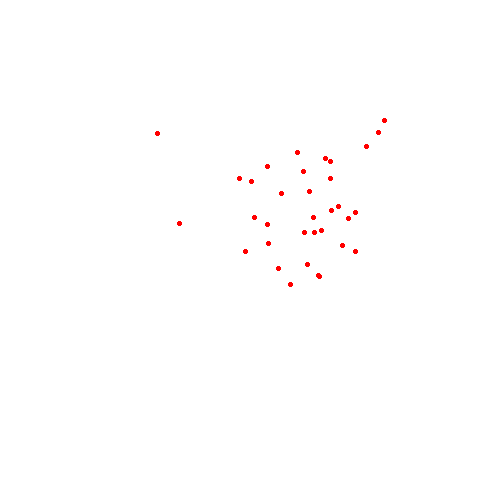

Values plotted in this chart, from the file beside it:
lon, lan
117.2, 31.52
115.1, 21.33
116.2, 39.55
119.2, 26.05
103.5, 36.04
113.1, 23.08
108.2, 22.48
106.4, 26.35
110.2, 20.02
114.3, 28.02
113.4, 34.46
126.4, 45.44
114.2, 30.35
112.6, 28.12
125.2, 43.54
118.5, 32.03
115.5, 28.4
123.2, 41.48
111.4, 40.48
106.2, 38.27
101.5, 36.38
117, 36.4
112.3, 37.57
108.6, 34.17
121.3, 31.14
104, 30.4
121.3, 25.03
117.1, 39.02
91.08, 29.39
115.1, 21.23
87.36, 43.45
102.4, 25.04
120.1, 30.16
106.3, 29.35
117.2, 31.52
115.1, 21.33
116.2, 39.55
119.2, 26.05
103.5, 36.04
113.1, 23.08
108.2, 22.48
106.4, 26.35
110.2, 20.02
114.3, 28.02
113.4, 34.46
126.4, 45.44
114.2, 30.35
112.6, 28.12
125.2, 43.54
118.5, 32.03
115.5, 28.4
123.2, 41.48
111.4, 40.48
106.2, 38.27
101.5, 36.38
117, 36.4
112.3, 37.57
108.6, 34.17
121.3, 31.14
104, 30.4
... 450 more rows
